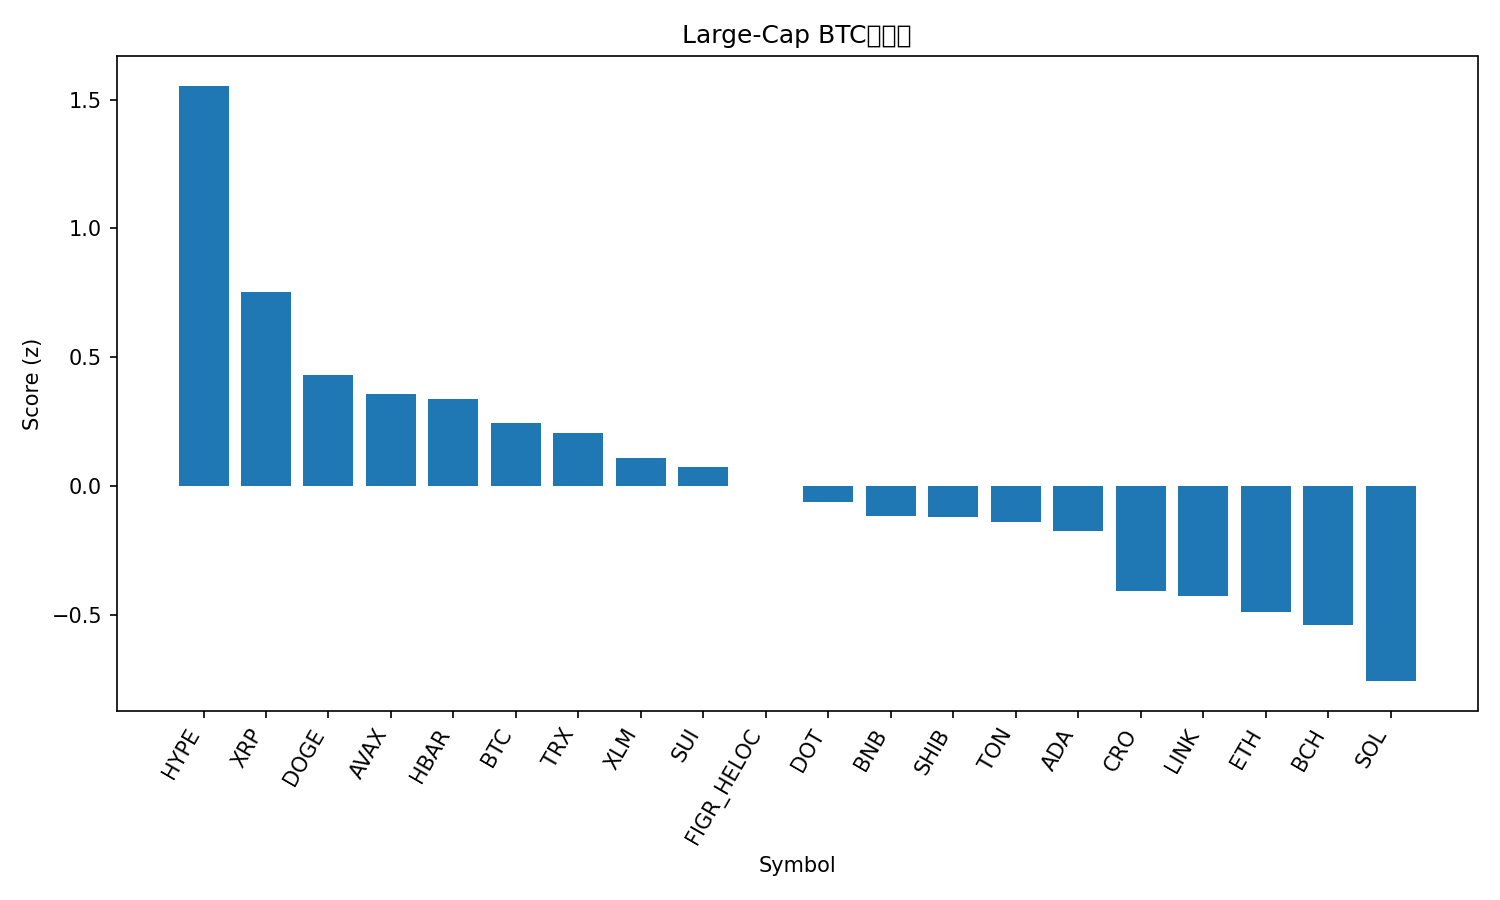

Values plotted in this chart, from the file beside it:
rank, name, symbol, price_btc, price_usd, pct_1h_btc, pct_24h_btc, pct_7d_btc, market_cap_rank, market_cap_usd, volume_usd, score
1, Hyperliquid, HYPE, 0.0004043, 45.94, 1.605, -1.181, -14.92, 19, 12416834025, 871887567, 1.554
2, XRP, XRP, 2.598e-05, 2.95, 0.1174, 1.425, -0.08574, 3, 176524554005, 5312435287, 0.7518
3, Dogecoin, DOGE, 2.15e-06, 0.2446, 0.1301, 0.7275, -5.846, 8, 36955844305, 3234751524, 0.4324
4, Avalanche, AVAX, 0.0003042, 34.57, -0.02263, -0.7676, 17.68, 15, 14606606376, 1334070525, 0.3585
5, Hedera, HBAR, 1.97e-06, 0.2243, 0.1333, 0.2169, -3.63, 25, 9510509003, 190066227, 0.3373
6, Bitcoin, BTC, 1.0, 113615, 0.0, 0.0, 0.0, 1, 2263798645835, 47177444975, 0.2464
7, TRON, TRX, 2.98e-06, 0.339, 0.1407, -0.7023, 1.474, 10, 32094196247, 623698842, 0.2067
8, Stellar, XLM, 3.32e-06, 0.3778, -0.3007, 1.061, 0.0459, 21, 12050374620, 205334792, 0.1088
9, Sui, SUI, 2.982e-05, 3.39, 0.09573, -0.5446, -3.793, 20, 12096393091, 949949414, 0.07232
10, Figure Heloc, FIGR_HELOC, 8.79e-06, 0.9991, 0.1344, -1.418, 1.628, 18, 12622914482, 20347552, -0.001053
11, Polkadot, DOT, 3.556e-05, 4.04, -0.08934, -0.3256, -1.991, 34, 6153371887, 259041264, -0.06091
12, BNB, BNB, 0.008937, 1016, -0.07513, -1.42, 7.982, 5, 141349455667, 2031190977, -0.1162
13, Shiba Inu, SHIB, 1.07851e-10, 1.225e-05, -0.03005, -0.6577, -3.729, 30, 7223795976, 165446390, -0.1198
14, Toncoin, TON, 2.494e-05, 2.83, 0.1185, -1.176, -6.379, 31, 7211018839, 107086214, -0.1388
15, Cardano, ADA, 7.24e-06, 0.8225, -0.09714, -0.5011, -4.376, 11, 30044153078, 1314625529, -0.1736
16, Cronos, CRO, 1.78e-06, 0.2021, 0.6726, -4.248, -10.94, 32, 7037799170, 65590494, -0.4075
17, Chainlink, LINK, 0.0001922, 21.84, -0.115, -1.397, -3.437, 13, 14812363146, 845130509, -0.4285
18, Ethereum, ETH, 0.0367, 4170, -0.1271, -1.577, -5.254, 2, 503376813447, 29469494636, -0.4884
19, Bitcoin Cash, BCH, 0.004906, 557.5, -0.1452, -1.523, -4.957, 22, 11112089049, 258409689, -0.539
20, Solana, SOL, 0.001883, 213.9, -0.01935, -2.752, -7.111, 6, 116271547067, 8652153176, -0.7577
21, Litecoin, LTC, 0.0009334, 106.1, -0.3117, -1.974, -5.784, 28, 8096523690, 539568664, -0.8967
